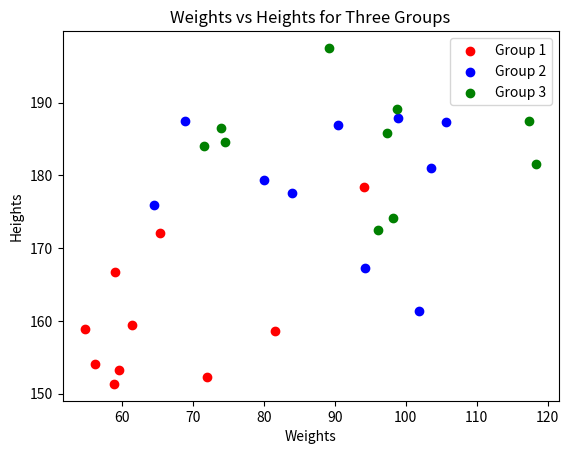

The matplotlib source for this figure:
import numpy as np
import matplotlib.pyplot as plt

group1 = {'weights': np.random.rand(10) * 50 + 50, 'heights': np.random.rand(10) * 30 + 150}
group2 = {'weights': np.random.rand(10) * 50 + 60, 'heights': np.random.rand(10) * 30 + 160}
group3 = {'weights': np.random.rand(10) * 50 + 70, 'heights': np.random.rand(10) * 30 + 170}

plt.scatter(group1['weights'], group1['heights'], label='Group 1', color='red')
plt.scatter(group2['weights'], group2['heights'], label='Group 2', color='blue')
plt.scatter(group3['weights'], group3['heights'], label='Group 3', color='green')
plt.title('Weights vs Heights for Three Groups')
plt.xlabel('Weights')
plt.ylabel('Heights')
plt.legend()
plt.show()
